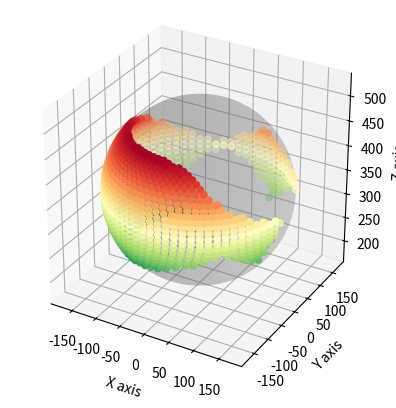

Write the Python code that produced this figure.
import matplotlib
import matplotlib.pyplot as plt
from matplotlib.tri import Triangulation
import numpy as np
from mpl_toolkits.mplot3d import Axes3D
 
class Workspace():
    inputPos = np.array([0., 0., 0.])
    inputRot = np.array([np.deg2rad(0.), np.deg2rad(0.), np.deg2rad(0.)])
    lastPos = np.zeros(3)
    lastRot = np.zeros(3)
    machineOffset = np.array([0., 0., 800.])
    toolOffset = ([0, 0, 0])

    basePos = np.zeros((6, 3))
    platformPos = np.zeros((6, 3))
    prisma = np.zeros(3)
    prismaLength = np.zeros(6)
    dataPrismaLength = np.zeros((2,6))

    static_posz = 350.

    trajectory = np.array([[inputPos[0]], [inputPos[1]], [inputPos[2]]])
    rotating_joint0 = np.array([[0.], [0.], [static_posz]])
    rotating_joint1 = np.array([[0.], [0.], [static_posz]])
    rotating_joint2 = np.array([[0.], [0.], [static_posz]])
    rotating_joint3 = np.array([[0.], [0.], [static_posz]])
    rotating_joint4 = np.array([[0.], [0.], [static_posz]])
    rotating_joint5 = np.array([[0.], [0.], [static_posz]])

    travel = np.zeros(3)
    travelLength = 0
    travelVel = 0
    travelTime = 0
    timeSystem = 0
    
    rPlatform = 170.  # in mm
    rBase = 350.     # in mm

    minLength = 490.     # in mm
    maxLength = 740.     # in mm
    maxSpeed = 28.    # in mm/s

    thetaPlatform = np.array([np.deg2rad(45),
                                    np.deg2rad(75),
                                    np.deg2rad(165),
                                    np.deg2rad(-165),
                                    np.deg2rad(-75),
                                    np.deg2rad(-45)])

    thetaBase = np.array([np.deg2rad(10),
                                np.deg2rad(110),
                                np.deg2rad(130),
                                np.deg2rad(-130),
                                np.deg2rad(-110),
                                np.deg2rad(-10)])        

    def draw(self, mode):
        # create a 3D figure
        fig = plt.figure()
        ax = fig.add_subplot(111, projection='3d')

        # # show robot
        # basePlate = np.array([np.append(self.basePos[:, 0], self.basePos[0, 0]),
        #                       np.append(self.basePos[:, 1], self.basePos[0, 1]),
        #                       np.append(self.basePos[:, 2], self.basePos[0, 2])])
        # platformPlate = np.array([np.append(self.platformPos[:, 0], self.platformPos[0, 0]),
        #                       np.append(self.platformPos[:, 1], self.platformPos[0, 1]),
        #                       np.append(self.platformPos[:, 2], self.platformPos[0, 2])])

        # ax.plot_trisurf(basePlate[0], basePlate[1], basePlate[2], color='gray', alpha=0.5)
        # ax.plot_trisurf(platformPlate[0], platformPlate[1], platformPlate[2], color='gray', alpha=0.5)
        # ax.plot_surface(basePlate[0], basePlate[1], np.array([basePlate[2],basePlate[2] - 50]), color='gray')

        # for i in range(6):
        #     ax.scatter(self.basePos[i, 0], self.basePos[i, 1], self.basePos[i, 2], color="g", s=25)
        #     ax.scatter(self.platformPos[i, 0], self.platformPos[i, 1], self.platformPos[i, 2], color="g", s=25)
        #     ax.plot3D([self.basePos[i, 0], self.platformPos[i, 0]], [self.basePos[i, 1], self.platformPos[i, 1]],
        #               [self.basePos[i, 2], self.platformPos[i, 2]])

        # ax.plot3D([-400,400], [0,0], [0,0], color="r")
        # ax.plot3D([0, 0], [-400, 400], [0, 0], color="r")
        # ax.plot3D([self.posMatrix[0], self.inputMatrix[0]], [self.posMatrix[1], self.inputMatrix[1]], [self.posMatrix[2], self.inputMatrix[2]])

        # Define sphere parameters
        r = self.rPlatform
        pi = np.pi
        cos = np.cos
        sin = np.sin
        phi, theta = np.mgrid[0.0:pi:100j, 0.0:2 * pi:100j]

        # Define cartesian coordinates
        x = r*sin(phi)*cos(theta)
        y = r*sin(phi)*sin(theta)
        z = (r*cos(phi)) + self.static_posz

        # Plot sphere
        ax.plot_surface(x, y, z, color='gray', alpha=0.2)

        ax.set_box_aspect([1, 1, 1])

        # plot the scatter points
        cmap = matplotlib.colormaps['RdYlGn_r']
        # cmap = matplotlib.colormaps['gray']

        if(mode=="position"):
            tri = Triangulation(self.trajectory[0], self.trajectory[1])
            ax.scatter(self.trajectory[0], self.trajectory[1], self.trajectory[2], c=self.trajectory[2], cmap=cmap)

        elif(mode=="orientation"):
            ax.scatter(self.rotating_joint0[0], self.rotating_joint0[1], self.rotating_joint0[2], c=self.rotating_joint0[2], cmap=cmap)
            # ax.scatter(self.rotating_joint1[0], self.rotating_joint1[1], self.rotating_joint1[2], c=self.rotating_joint1[2], cmap=cmap)
            # ax.scatter(self.rotating_joint2[0], self.rotating_joint2[1], self.rotating_joint2[2], c=self.rotating_joint2[2], cmap=cmap)
            # ax.scatter(self.rotating_joint3[0], self.rotating_joint3[1], self.rotating_joint3[2], c=self.rotating_joint3[2], cmap=cmap)
            # ax.scatter(self.rotating_joint4[0], self.rotating_joint4[1], self.rotating_joint4[2], c=self.rotating_joint4[2], cmap=cmap)
            # ax.scatter(self.rotating_joint5[0], self.rotating_joint5[1], self.rotating_joint5[2], c=self.rotating_joint5[2], cmap=cmap)

        ax.set_xlabel('X axis')
        ax.set_ylabel('Y axis')
        ax.set_zlabel('Z axis')

        # show the plot
        plt.show()

    def ik_prismatic(self):
        for i in range(6):
            self.basePos[i] = [self.rBase * np.cos(self.thetaBase[i]), self.rBase * np.sin(self.thetaBase[i]), 0] + self.machineOffset
            self.platformPos[i] = [self.rPlatform * np.cos(self.thetaPlatform[i]), self.rPlatform * np.sin(self.thetaPlatform[i]), 0]

        self.platformPos = np.dot(self.orientMatrix, self.platformPos.T)
        self.platformPos = self.posMatrix + self.platformPos.T
        self.prisma = self.platformPos - self.basePos

        for i in range(6):
            self.prismaLength[i] = np.sqrt(np.dot(self.prisma[i], self.prisma[i].T))

        self.shortPrismatic = np.min(self.prismaLength)
        self.longPrismatic = np.max(self.prismaLength)
        
        return self.prismaLength

    def ik_position(self):
        self.inputMatrix = np.array([self.inputPos[0], self.inputPos[1], self.inputPos[2]])
        self.posMatrix = self.inputMatrix + np.dot(self.orientMatrix, self.toolOffset)
        return self.posMatrix

    def ik_orientation(self):
        self.orientMatrix = np.array([[np.cos(self.inputRot[0]) * np.cos(self.inputRot[1]),
                                  (np.cos(self.inputRot[0]) * np.sin(self.inputRot[1]) * np.sin(self.inputRot[2])) - (np.sin(self.inputRot[0]) * np.cos(self.inputRot[2])),
                                  (np.cos(self.inputRot[0]) * np.sin(self.inputRot[1]) * np.cos(self.inputRot[2])) + (np.sin(self.inputRot[0]) * np.sin(self.inputRot[2]))],
                                 [np.sin(self.inputRot[0]) * np.cos(self.inputRot[1]),
                                  (np.sin(self.inputRot[0]) * np.sin(self.inputRot[1]) * np.sin(self.inputRot[2])) + (np.cos(self.inputRot[0]) * np.cos(self.inputRot[2])),
                                  (np.sin(self.inputRot[0]) * np.sin(self.inputRot[1]) * np.cos(self.inputRot[2])) - (np.cos(self.inputRot[0]) * np.sin(self.inputRot[2]))],
                                 [-np.sin(self.inputRot[1]),
                                  np.cos(self.inputRot[1]) * np.sin(self.inputRot[2]),
                                  np.cos(self.inputRot[1]) * np.cos(self.inputRot[2])]])
        return self.orientMatrix

    def ij_constant(self):
        for i in range(6):
            self.basePos[i] = [self.rBase * np.cos(self.thetaBase[i]), self.rBase * np.sin(self.thetaBase[i]), 0] + self.machineOffset
            self.platformPos[i] = [self.rPlatform * np.cos(self.thetaPlatform[i]), self.rPlatform * np.sin(self.thetaPlatform[i]), 0]

        c1 = np.dot(self.orientMatrix, self.platformPos.T)
        c1T = np.transpose(c1)
        c2 = np.cross(c1 , self.prisma)
        c2T = np.transpose(c2)
        c3 = np.dot(c1T , c2T)
        return c3

    def ij_variable(self):
        dLinear = self.inputPos - self.lastPos
        dAngular = self.inputRot - self.lastRot
        self.velocity = np.array([self.dLinear, self.dAngular])
        return self.velocity

    def ij_invDiagLength(self):
        diag = np.diag(self.prismaLength)
        invDiag = np.linalg.inv(diag)
        return invDiag

    def ij_prismaVel(self):
        temp = np.dot(self.ij_constant() , self.ij_variable())
        prismaVel = np.dot(self.ij_invDiagLength() , temp)
        return prismaVel

    def validator(self):
        if (self.shortPrismatic >= self.minLength) and (self.longPrismatic <= self.maxLength): 
            self.trajectory = np.append(self.trajectory, [[self.inputPos[0]], [self.inputPos[1]], [self.inputPos[2]]], axis=1)

            self.rotating_joint0 = np.append(self.rotating_joint0, [[self.platformPos[0,0]], [self.platformPos[0,1]], [self.platformPos[0,2]]], axis=1)
            self.rotating_joint1 = np.append(self.rotating_joint1, [[self.platformPos[1,0]], [self.platformPos[1,1]], [self.platformPos[1,2]]], axis=1)
            self.rotating_joint2 = np.append(self.rotating_joint2, [[self.platformPos[2,0]], [self.platformPos[2,1]], [self.platformPos[2,2]]], axis=1)
            self.rotating_joint3 = np.append(self.rotating_joint3, [[self.platformPos[3,0]], [self.platformPos[3,1]], [self.platformPos[3,2]]], axis=1)
            self.rotating_joint4 = np.append(self.rotating_joint4, [[self.platformPos[4,0]], [self.platformPos[4,1]], [self.platformPos[4,2]]], axis=1)
            self.rotating_joint5 = np.append(self.rotating_joint5, [[self.platformPos[5,0]], [self.platformPos[5,1]], [self.platformPos[5,2]]], axis=1)                                                

    def position(self):
        for z in range(0, 290, 20):
            for y in range(-350, 350, 20):
                for x in range(-370, 390, 20):
                    self.inputPos = np.array([x, y, z])
                    self.inputRot = np.array([np.deg2rad(0.), np.deg2rad(0.), np.deg2rad(0.)])
                    
                    self.ik_orientation()
                    self.ik_position()
                    self.dataPrismaLength[0,:] = self.ik_prismatic()
                    self.validator() 
                    print(x,y,z)
        self.draw("position")
        print("min x: ", np.min(self.trajectory[0]), ", max x: ", np.max(self.trajectory[0]))
        print("min y: ", np.min(self.trajectory[1]), ", max y: ", np.max(self.trajectory[1]))
        print("min z: ", np.min(self.trajectory[2]), ", max z: ", np.max(self.trajectory[2]))


    def orientation(self):
        roll = 0
        pitch = 0
        yaw = 0
        self.inputPos = np.array([0., 0., self.static_posz])
        self.inputRot = np.array([np.deg2rad(roll), np.deg2rad(pitch), np.deg2rad(yaw)])
        for yaw in range(-180, 180, 5):
            for roll in range(-180, 180, 5):
                self.inputRot = np.array([np.deg2rad(roll), np.deg2rad(pitch), np.deg2rad(yaw)])
                self.ik_orientation()
                self.ik_position()
                self.dataPrismaLength[0,:] = self.ik_prismatic()
                self.validator()
                print(roll,pitch,yaw)
        self.draw("orientation")

if __name__ == '__main__':
    ws = Workspace()
    ws.orientation()